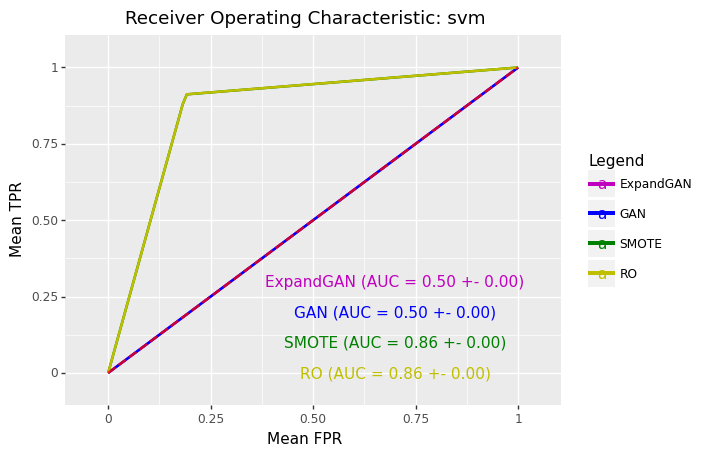

The table this chart was drawn from, first rows:
, impute_method, mean_roc_auc, mean_accuracy, hyp
0, ExpandGAN, 0.5001, 0.3733, SVC(C=5, gamma=0.1)
0, GAN, 0.5, 0.3516, SVC(C=1, gamma=0.1)
0, SMOTE, 0.8616, 0.8768, SVC(C=1, gamma=0.1, kernel='linear')
0, RO, 0.8617, 0.8769, SVC(C=1, gamma=0.1, kernel='linear')
